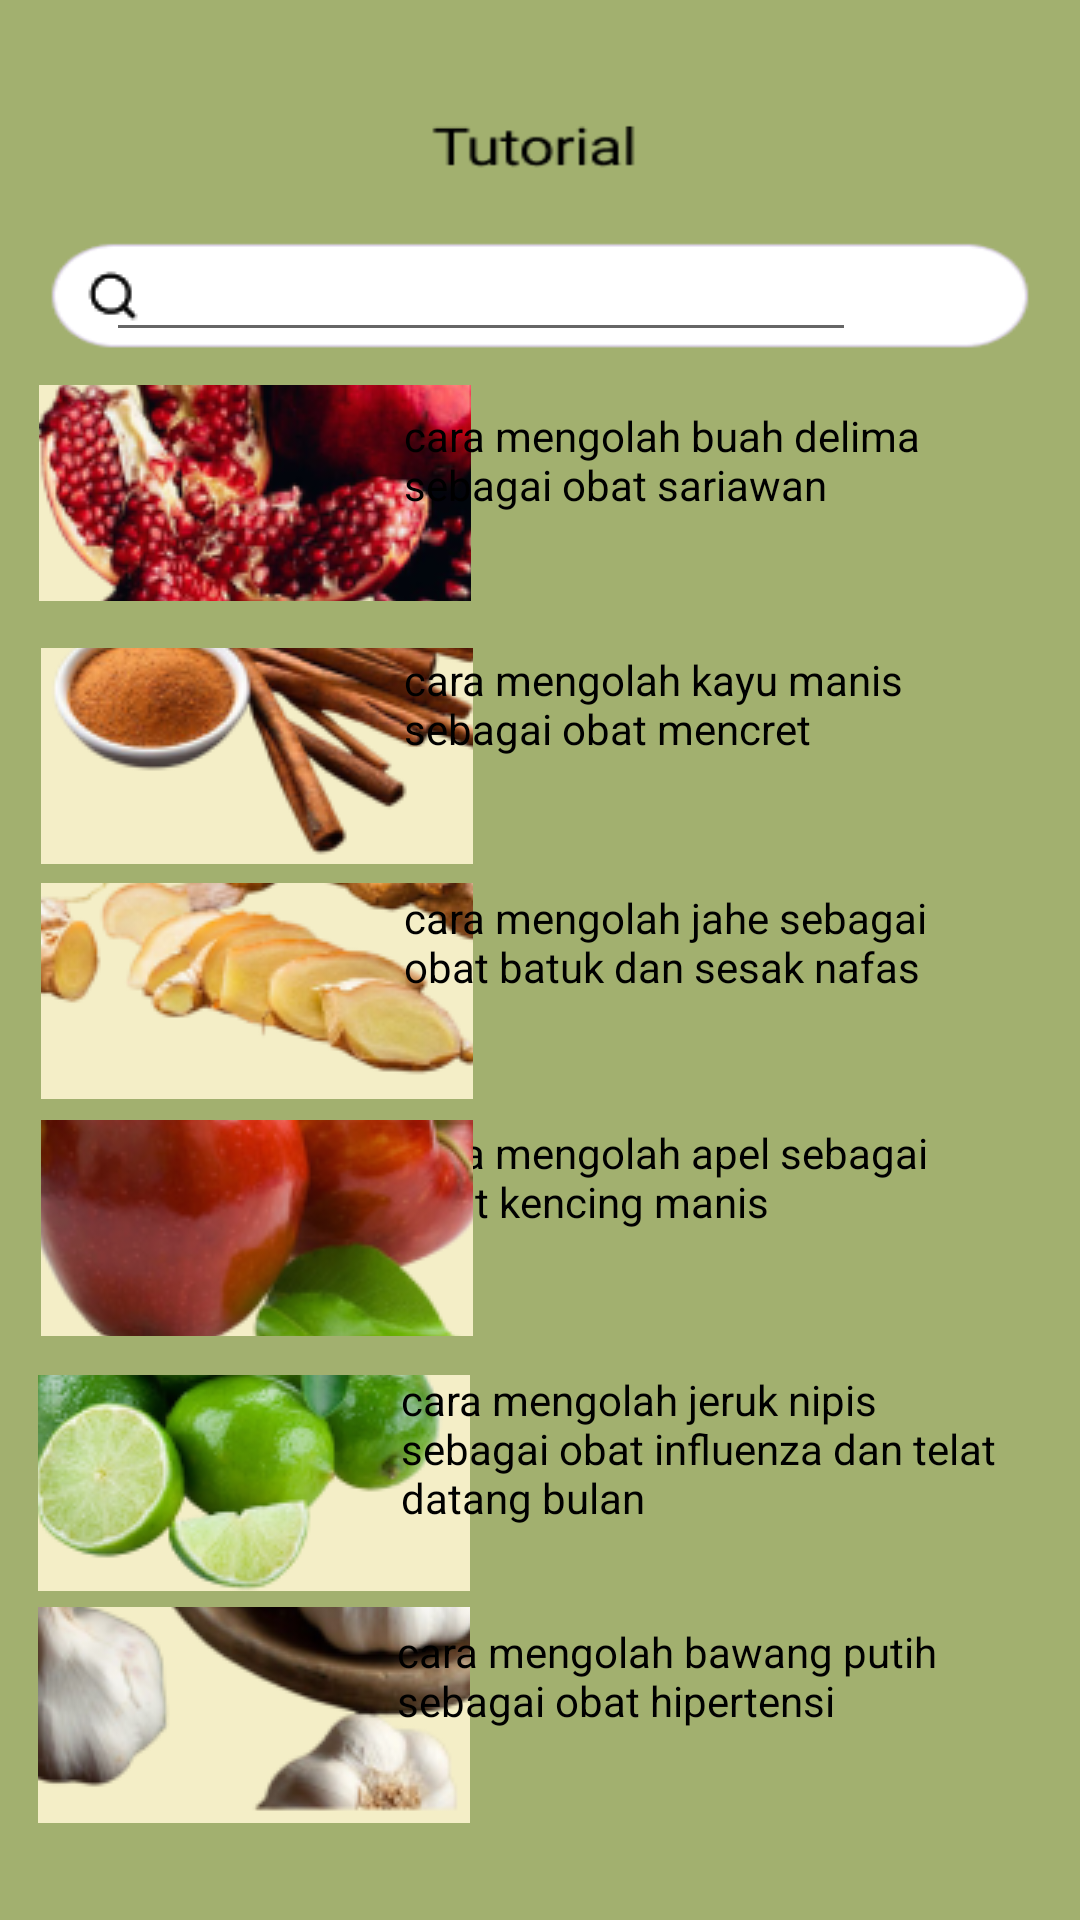

Produce the Android XML layout that renders to this screen, including the resource entries it uses.
<!-- AndroidManifest.xml: application theme Theme.MacroChallenggw -->
<!-- res/layout/activity_kategoritutorial.xml -->
<?xml version="1.0" encoding="utf-8"?>
<androidx.constraintlayout.widget.ConstraintLayout xmlns:android="http://schemas.android.com/apk/res/android"
    xmlns:app="http://schemas.android.com/apk/res-auto"
    xmlns:tools="http://schemas.android.com/tools"
    android:layout_width="match_parent"
    android:layout_height="match_parent"
    tools:context=".kategoritutorial"
    android:background="@drawable/ktutorial">


    <ImageButton
        android:id="@+id/video3"
        android:layout_width="144dp"
        android:layout_height="72dp"
        android:background="@drawable/apel"
        app:layout_constraintBottom_toBottomOf="parent"
        app:layout_constraintEnd_toEndOf="parent"
        app:layout_constraintHorizontal_bias="0.063"
        app:layout_constraintStart_toStartOf="parent"
        app:layout_constraintTop_toTopOf="parent"
        app:layout_constraintVertical_bias="0.518"
        app:srcCompat="@drawable/jahe"
        tools:ignore="SpeakableTextPresentCheck,SpeakableTextPresentCheck" />

    <ImageButton
        android:id="@+id/video5"
        android:layout_width="144dp"
        android:layout_height="72dp"
        android:background="@drawable/jeruk"
        app:layout_constraintBottom_toBottomOf="parent"
        app:layout_constraintEnd_toEndOf="parent"
        app:layout_constraintHorizontal_bias="0.059"
        app:layout_constraintStart_toStartOf="parent"
        app:layout_constraintTop_toTopOf="parent"
        app:layout_constraintVertical_bias="0.807"
        app:srcCompat="@drawable/jeruk"
        tools:ignore="SpeakableTextPresentCheck,SpeakableTextPresentCheck" />

    <ImageButton
        android:id="@+id/video6"
        android:layout_width="144dp"
        android:layout_height="72dp"
        android:background="@drawable/bawang"
        app:layout_constraintBottom_toBottomOf="parent"
        app:layout_constraintEnd_toEndOf="parent"
        app:layout_constraintHorizontal_bias="0.059"
        app:layout_constraintStart_toStartOf="parent"
        app:layout_constraintTop_toTopOf="parent"
        app:layout_constraintVertical_bias="0.943"
        app:srcCompat="@drawable/bawang"
        tools:ignore="SpeakableTextPresentCheck,SpeakableTextPresentCheck" />

    <TextView
        android:id="@+id/textView6"
        android:layout_width="205dp"
        android:layout_height="67dp"
        android:textColor="@color/black"
        android:text="cara mengolah bawang putih sebagai obat hipertensi"
        app:layout_constraintBottom_toBottomOf="parent"
        app:layout_constraintEnd_toEndOf="parent"
        app:layout_constraintHorizontal_bias="0.854"
        app:layout_constraintStart_toStartOf="parent"
        app:layout_constraintTop_toTopOf="parent"
        app:layout_constraintVertical_bias="0.944" />

    <TextView
        android:id="@+id/textView5"
        android:layout_width="199dp"
        android:layout_height="73dp"
        android:text="cara mengolah jeruk nipis sebagai obat influenza dan telat datang bulan"
        android:textColor="@color/black"
        app:layout_constraintBottom_toBottomOf="parent"
        app:layout_constraintEnd_toEndOf="parent"
        app:layout_constraintHorizontal_bias="0.83"
        app:layout_constraintStart_toStartOf="parent"
        app:layout_constraintTop_toTopOf="parent"
        app:layout_constraintVertical_bias="0.806" />

    <TextView
        android:id="@+id/textView4"
        android:layout_width="194dp"
        android:layout_height="50dp"
        android:textColor="@color/black"
        android:text="cara mengolah apel sebagai obat kencing manis"
        app:layout_constraintBottom_toBottomOf="parent"
        app:layout_constraintEnd_toEndOf="parent"
        app:layout_constraintHorizontal_bias="0.811"
        app:layout_constraintStart_toStartOf="parent"
        app:layout_constraintTop_toTopOf="parent"
        app:layout_constraintVertical_bias="0.635" />

    <ImageButton
        android:id="@+id/kembali"
        android:layout_width="wrap_content"
        android:layout_height="wrap_content"
        android:background="@drawable/back"
        app:layout_constraintBottom_toBottomOf="parent"
        app:layout_constraintEnd_toEndOf="parent"
        app:layout_constraintHorizontal_bias="0.044"
        app:layout_constraintStart_toStartOf="parent"
        app:layout_constraintTop_toTopOf="parent"
        app:layout_constraintVertical_bias="0.052"
        app:srcCompat="@drawable/back"
        tools:ignore="SpeakableTextPresentCheck,SpeakableTextPresentCheck,TouchTargetSizeCheck,TouchTargetSizeCheck" />
    <ImageButton
        android:id="@+id/imageButton8"
        android:layout_width="wrap_content"
        android:layout_height="wrap_content"
        android:background="@drawable/search"
        app:layout_constraintBottom_toBottomOf="parent"
        app:layout_constraintEnd_toEndOf="parent"
        app:layout_constraintHorizontal_bias="0.084"
        app:layout_constraintStart_toStartOf="parent"
        app:layout_constraintTop_toTopOf="parent"
        app:layout_constraintVertical_bias="0.144"
        app:srcCompat="@drawable/search"
        tools:ignore="SpeakableTextPresentCheck,SpeakableTextPresentCheck,TouchTargetSizeCheck,TouchTargetSizeCheck" />

    <EditText
        android:id="@+id/editText"
        android:layout_width="250dp"
        android:layout_height="38dp"
        android:textColor="@color/black"
        app:layout_constraintBottom_toBottomOf="parent"
        app:layout_constraintEnd_toEndOf="parent"
        app:layout_constraintHorizontal_bias="0.322"
        app:layout_constraintStart_toStartOf="parent"
        app:layout_constraintTop_toTopOf="parent"
        app:layout_constraintVertical_bias="0.132"
        tools:ignore="TouchTargetSizeCheck,TouchTargetSizeCheck,SpeakableTextPresentCheck,SpeakableTextPresentCheck" />

    <ImageButton
        android:id="@+id/video1"
        android:layout_width="144dp"
        android:layout_height="72dp"
        android:background="@drawable/delima"
        app:layout_constraintBottom_toBottomOf="parent"
        app:layout_constraintEnd_toEndOf="parent"
        app:layout_constraintHorizontal_bias="0.06"
        app:layout_constraintStart_toStartOf="parent"
        app:layout_constraintTop_toTopOf="parent"
        app:layout_constraintVertical_bias="0.226"
        app:srcCompat="@drawable/delima"
        tools:ignore="SpeakableTextPresentCheck,SpeakableTextPresentCheck" />

    <ImageButton
        android:id="@+id/video2"
        android:layout_width="144dp"
        android:layout_height="72dp"
        android:background="@drawable/kayumanis"
        app:layout_constraintBottom_toBottomOf="parent"
        app:layout_constraintEnd_toEndOf="parent"
        app:layout_constraintHorizontal_bias="0.063"
        app:layout_constraintStart_toStartOf="parent"
        app:layout_constraintTop_toTopOf="parent"
        app:layout_constraintVertical_bias="0.38"
        app:srcCompat="@drawable/kayumanis"
        tools:ignore="SpeakableTextPresentCheck" />

    <ImageButton
        android:id="@+id/video4"
        android:layout_width="144dp"
        android:layout_height="72dp"
        android:background="@drawable/apel"
        app:layout_constraintBottom_toBottomOf="parent"
        app:layout_constraintEnd_toEndOf="parent"
        app:layout_constraintHorizontal_bias="0.063"
        app:layout_constraintStart_toStartOf="parent"
        app:layout_constraintTop_toTopOf="parent"
        app:layout_constraintVertical_bias="0.657"
        app:srcCompat="@drawable/apel"
        tools:ignore="SpeakableTextPresentCheck,SpeakableTextPresentCheck" />

    <TextView
        android:id="@+id/textView"
        android:layout_width="194dp"
        android:layout_height="50dp"
        android:textColor="@color/black"
        android:text="cara mengolah buah delima sebagai obat sariawan"
        app:layout_constraintBottom_toBottomOf="parent"
        app:layout_constraintEnd_toEndOf="parent"
        app:layout_constraintHorizontal_bias="0.811"
        app:layout_constraintStart_toStartOf="parent"
        app:layout_constraintTop_toTopOf="parent"
        app:layout_constraintVertical_bias="0.23" />

    <TextView
        android:id="@+id/textView2"
        android:layout_width="194dp"
        android:layout_height="50dp"
        android:text="cara mengolah jahe sebagai obat batuk dan sesak nafas"
        android:textColor="@color/black"
        app:layout_constraintBottom_toBottomOf="parent"
        app:layout_constraintEnd_toEndOf="parent"
        app:layout_constraintHorizontal_bias="0.811"
        app:layout_constraintStart_toStartOf="parent"
        app:layout_constraintTop_toTopOf="parent"
        app:layout_constraintVertical_bias="0.502" />

    <TextView
        android:id="@+id/textView3"
        android:layout_width="194dp"
        android:layout_height="50dp"
        android:textColor="@color/black"
        android:text="cara mengolah kayu manis sebagai obat mencret"
        app:layout_constraintBottom_toBottomOf="parent"
        app:layout_constraintEnd_toEndOf="parent"
        app:layout_constraintHorizontal_bias="0.811"
        app:layout_constraintStart_toStartOf="parent"
        app:layout_constraintTop_toTopOf="parent"
        app:layout_constraintVertical_bias="0.368" />


</androidx.constraintlayout.widget.ConstraintLayout>
<!-- resources referenced by this layout -->
<resources>
  <!-- drawable apel: png bitmap (drawable, 38524 bytes) -->
  <!-- drawable bawang: png bitmap (drawable, 36292 bytes) -->
  <!-- drawable delima: png bitmap (drawable, 43281 bytes) -->
  <!-- drawable jahe: png bitmap (drawable, 29865 bytes) -->
  <!-- drawable jeruk: png bitmap (drawable, 36147 bytes) -->
  <!-- drawable kayumanis: png bitmap (drawable, 27406 bytes) -->
  <!-- drawable ktutorial: png bitmap (drawable, 5836 bytes) -->
  <!-- drawable search: png bitmap (drawable, 311 bytes) -->
  <style name="Theme.MacroChallenggw" parent="Theme.MaterialComponents.DayNight.DarkActionBar">
          
          <item name="colorPrimary">@color/purple_500</item>
          <item name="colorPrimaryVariant">@color/purple_700</item>
          <item name="colorOnPrimary">@color/white</item>
          
          <item name="colorSecondary">@color/teal_200</item>
          <item name="colorSecondaryVariant">@color/teal_700</item>
          <item name="colorOnSecondary">@color/black</item>
          
          <item name="android:statusBarColor" tools:targetApi="l">?attr/colorPrimaryVariant</item>
          
      </style>
  <!-- not gathered from this repository: default colours our renderer supplied (Android Studio template values) -->
  <color name="purple_500">#FF6200EE</color>
  <color name="purple_700">#FF3700B3</color>
  <color name="teal_200">#FF03DAC5</color>
  <color name="teal_700">#FF018786</color>
  <color name="black">#FF000000</color>
  <color name="white">#FFFFFFFF</color>
</resources>
